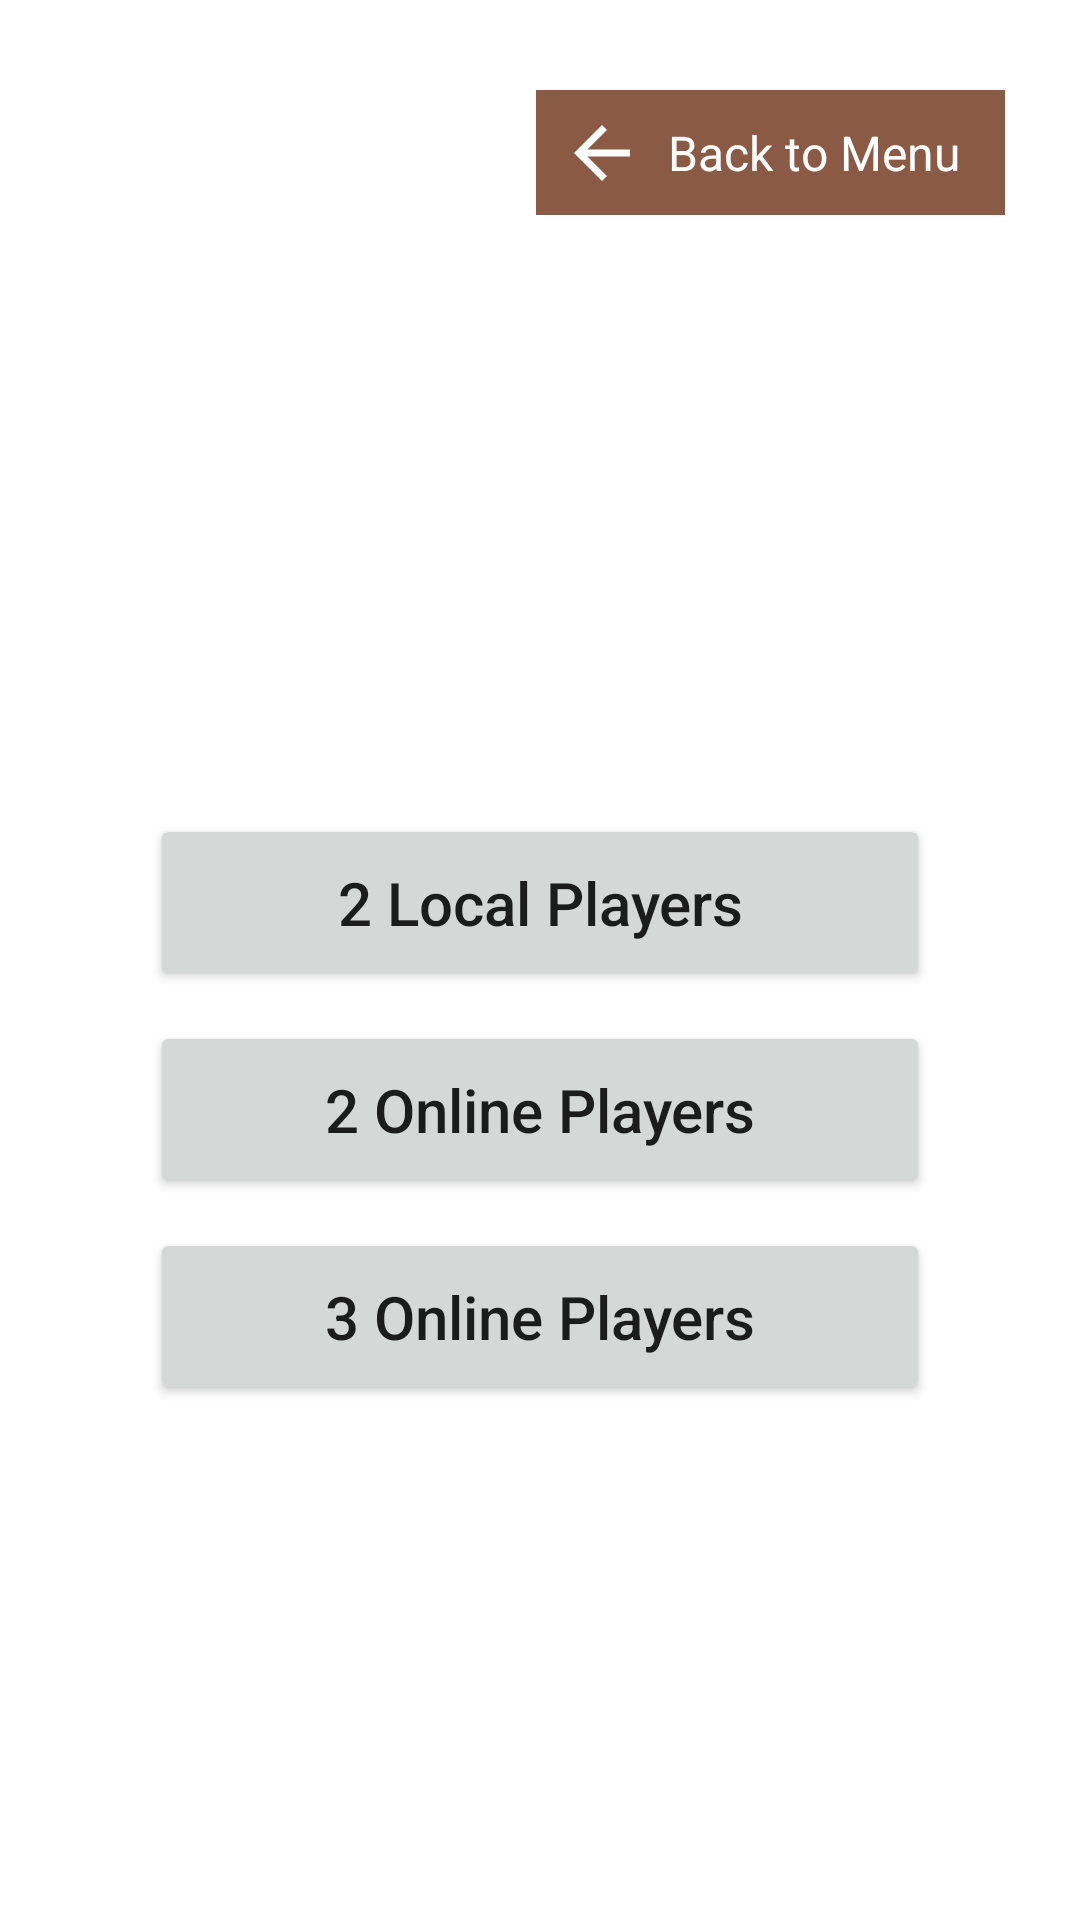

Reconstruct the res/layout file that produces this screen, plus the resources it refers to.
<!-- AndroidManifest.xml: application theme Theme.Reversi -->
<!-- res/layout/fragment_modo_jogo.xml -->
<?xml version="1.0" encoding="utf-8"?>
<FrameLayout xmlns:android="http://schemas.android.com/apk/res/android"
    xmlns:tools="http://schemas.android.com/tools"
    android:layout_width="match_parent"
    android:layout_height="match_parent"
    tools:context=".fragmentos.ModoJogoFragment"
    android:id="@+id/modoJogo_Fragment"
    >



    <LinearLayout
        android:id="@+id/voltarAtras"
        android:layout_width="wrap_content"
        android:layout_height="wrap_content"
        android:orientation="horizontal"
        android:layout_marginEnd="25dp"
        android:layout_gravity="end"
        android:layout_marginTop="30dp"
        android:background="@color/purple_500"
        >

        <ImageView
            android:id="@+id/voltarAtrasIMG"
            android:layout_width="fill_parent"
            android:layout_height="fill_parent"
            android:paddingHorizontal="8dp"
            android:src="@drawable/ic_seta_anterior"
            >
        </ImageView>

        <TextView
            android:id="@+id/voltarAtrasText"
            android:layout_width="wrap_content"
            android:layout_height="wrap_content"
            android:layout_gravity="center"
            android:paddingEnd="15dp"
            android:paddingVertical="10dp"
            android:text="@string/back"
            android:textSize="16sp"
            android:textColor="@color/white"
            >
        </TextView>

    </LinearLayout>


    <LinearLayout
        android:layout_gravity="center|center_horizontal"
        android:layout_width="match_parent"
        android:layout_height="wrap_content"
        android:orientation="vertical"
        android:layout_marginTop="50dp"
        android:layout_marginHorizontal="50dp"
        >


        <Button
            android:id="@+id/Btn_modo1"
            android:layout_width="match_parent"
            android:layout_height="match_parent"
            android:paddingVertical="16dp"
            android:layout_marginVertical="5dp"
            android:text="@string/local2Players"
            android:textAllCaps="false"
            android:textSize="20sp"/>

        <Button
            android:id="@+id/Btn_modo2"
            android:layout_width="match_parent"
            android:layout_height="match_parent"
            android:paddingVertical="16dp"
            android:layout_marginVertical="5dp"
            android:text="@string/online2players"
            android:textAllCaps="false"
            android:textSize="20sp"/>

        <Button
            android:id="@+id/Btn_modo3"
            android:layout_width="match_parent"
            android:layout_height="match_parent"
            android:paddingVertical="16dp"
            android:layout_marginVertical="5dp"
            android:text="@string/online3players"
            android:textAllCaps="false"
            android:textSize="20sp"/>
    </LinearLayout>








</FrameLayout>
<!-- resources referenced by this layout -->
<resources>
  <color name="purple_500">#8a5a44</color>
  <color name="white">#FFFFFFFF</color>
  <!-- drawable ic_seta_anterior (drawable) -->
  <vector android:height="28dp" android:tint="#FFFFFF"
      android:viewportHeight="24" android:viewportWidth="24"
      android:width="28dp" xmlns:android="http://schemas.android.com/apk/res/android">
      <path android:fillColor="@color/purple_500" android:pathData="M20,11H7.83l5.59,-5.59L12,4l-8,8 8,8 1.41,-1.41L7.83,13H20v-2z"/>
  </vector>
  <string name="back">Back to Menu</string>
  <string name="local2Players">2 Local Players</string>
  <string name="online2players">2 Online Players</string>
  <string name="online3players">3 Online Players</string>
  <style name="Theme.Reversi" parent="Theme.MaterialComponents.DayNight.DarkActionBar">
          
          <item name="colorPrimary">@color/purple_500</item>
          <item name="colorPrimaryVariant">@color/purple_700</item>
          <item name="colorOnPrimary">@color/white</item>
          
          <item name="colorSecondary">@color/teal_200</item>
          <item name="colorSecondaryVariant">@color/teal_700</item>
          <item name="colorOnSecondary">@color/black</item>
          
          <item name="android:statusBarColor" tools:targetApi="l">?attr/colorPrimaryVariant</item>
          
      </style>
  <color name="purple_700">#FF3700B3</color>
  <color name="teal_200">#FF03DAC5</color>
  <color name="teal_700">#FF018786</color>
  <color name="black">#FF000000</color>
</resources>
